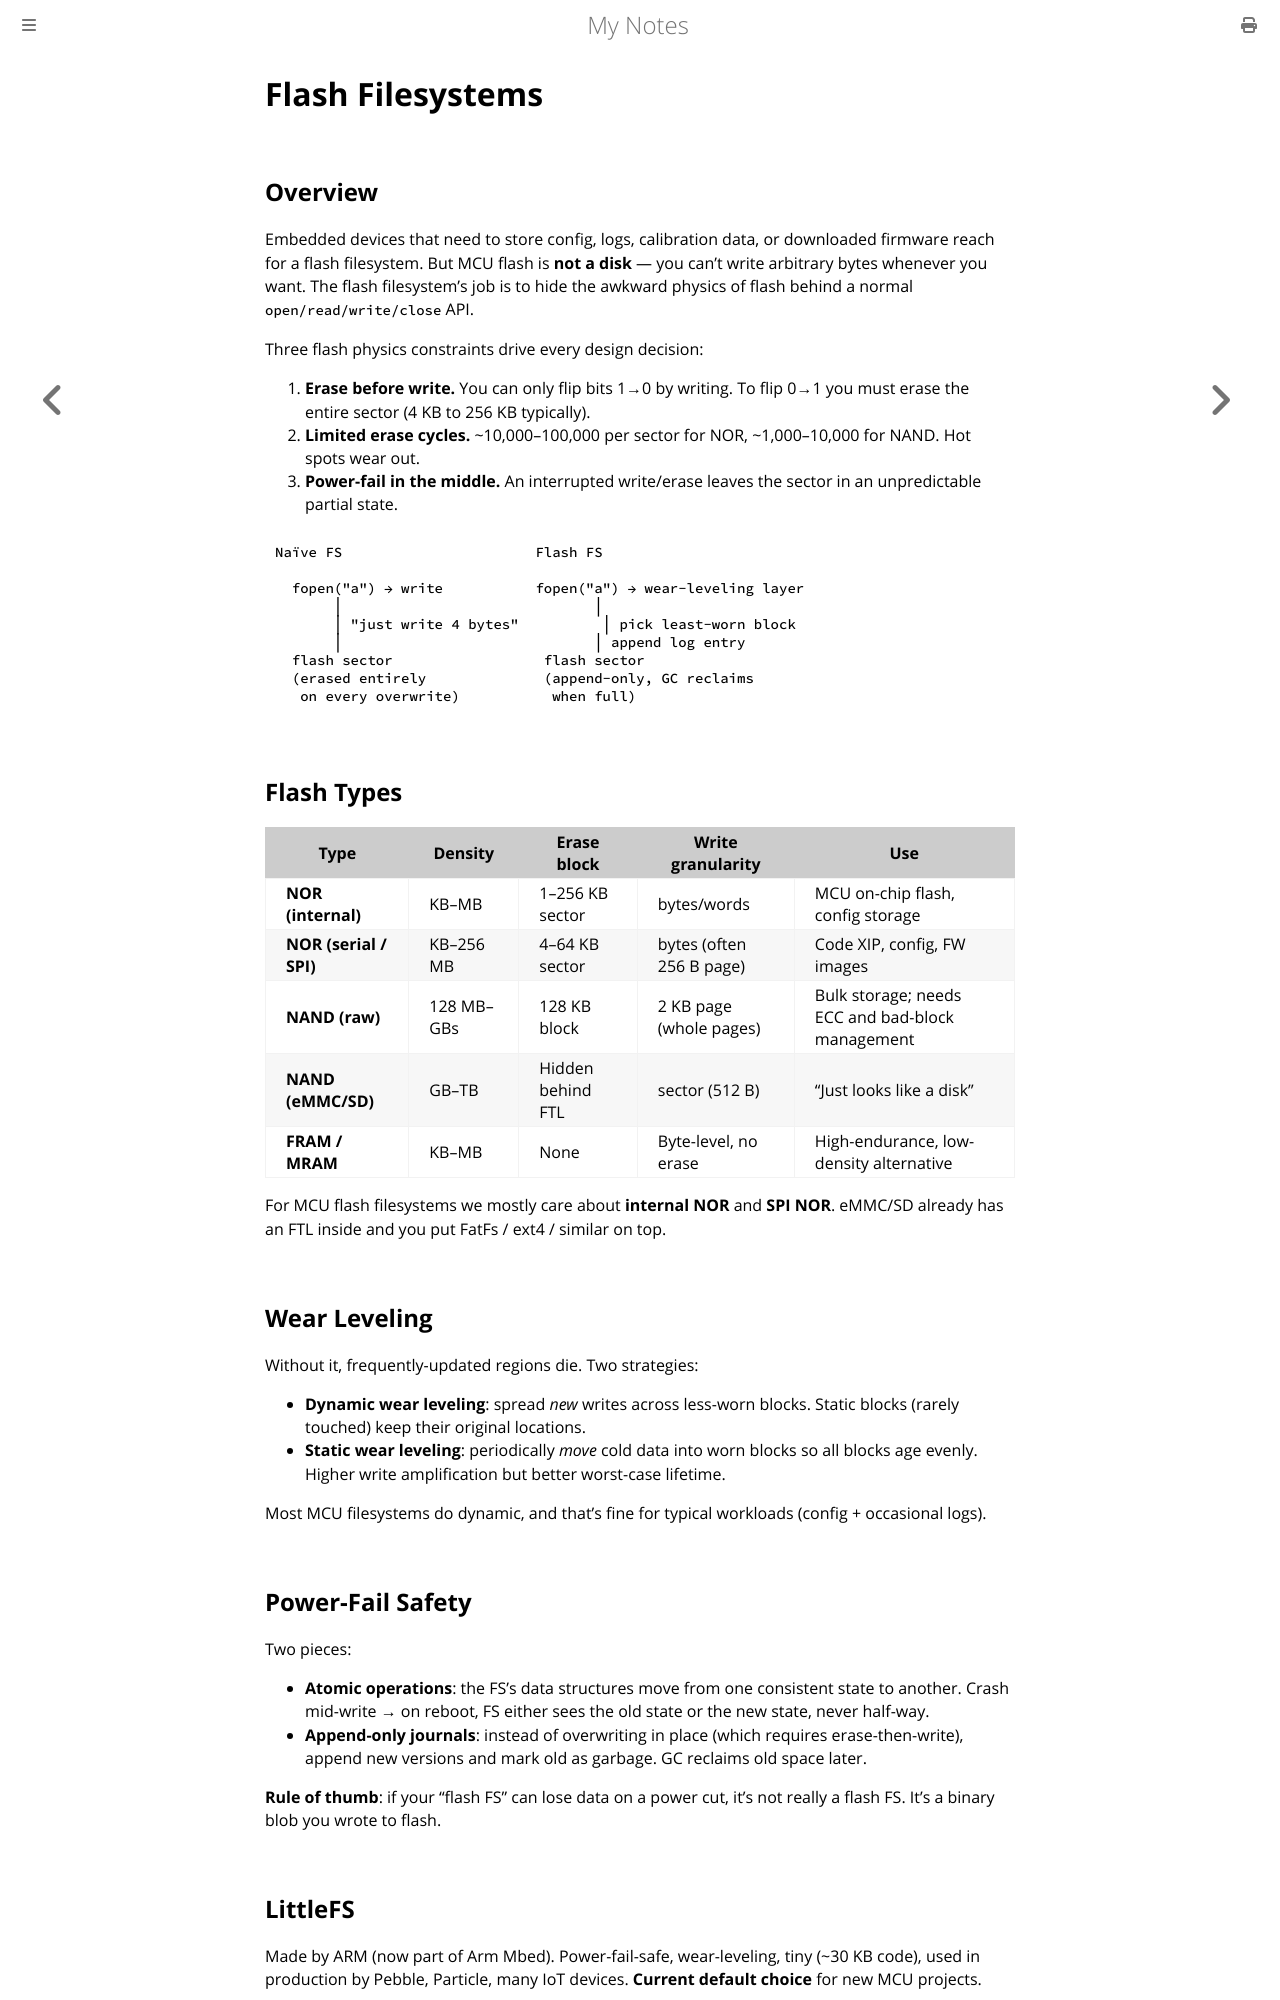

repository: paritystack/notes · page: embedded/flash_filesystems.html · generator: mdbook

# Flash Filesystems

## Overview

Embedded devices that need to store config, logs, calibration data, or downloaded firmware reach for a flash filesystem. But MCU flash is **not a disk** — you can't write arbitrary bytes whenever you want. The flash filesystem's job is to hide the awkward physics of flash behind a normal `open/read/write/close` API.

Three flash physics constraints drive every design decision:

1. **Erase before write.** You can only flip bits 1→0 by writing. To flip 0→1 you must erase the entire sector (4 KB to 256 KB typically).
2. **Limited erase cycles.** ~10,000–100,000 per sector for NOR, ~1,000–10,000 for NAND. Hot spots wear out.
3. **Power-fail in the middle.** An interrupted write/erase leaves the sector in an unpredictable partial state.

```
Naïve FS                       Flash FS
                              
  fopen("a") → write           fopen("a") → wear-leveling layer
       │                              │
       │ "just write 4 bytes"          │ pick least-worn block
       │                              │ append log entry
  flash sector                  flash sector
  (erased entirely              (append-only, GC reclaims
   on every overwrite)           when full)
```

## Flash Types

| Type | Density | Erase block | Write granularity | Use |
|------|---------|-------------|-------------------|-----|
| **NOR (internal)** | KB–MB | 1–256 KB sector | bytes/words | MCU on-chip flash, config storage |
| **NOR (serial / SPI)** | KB–256 MB | 4–64 KB sector | bytes (often 256 B page) | Code XIP, config, FW images |
| **NAND (raw)** | 128 MB–GBs | 128 KB block | 2 KB page (whole pages) | Bulk storage; needs ECC and bad-block management |
| **NAND (eMMC/SD)** | GB–TB | Hidden behind FTL | sector (512 B) | "Just looks like a disk" |
| **FRAM / MRAM** | KB–MB | None | Byte-level, no erase | High-endurance, low-density alternative |

For MCU flash filesystems we mostly care about **internal NOR** and **SPI NOR**. eMMC/SD already has an FTL inside and you put FatFs / ext4 / similar on top.

## Wear Leveling

Without it, frequently-updated regions die. Two strategies:

- **Dynamic wear leveling**: spread *new* writes across less-worn blocks. Static blocks (rarely touched) keep their original locations.
- **Static wear leveling**: periodically *move* cold data into worn blocks so all blocks age evenly. Higher write amplification but better worst-case lifetime.

Most MCU filesystems do dynamic, and that's fine for typical workloads (config + occasional logs).

## Power-Fail Safety

Two pieces:

- **Atomic operations**: the FS's data structures move from one consistent state to another. Crash mid-write → on reboot, FS either sees the old state or the new state, never half-way.
- **Append-only journals**: instead of overwriting in place (which requires erase-then-write), append new versions and mark old as garbage. GC reclaims old space later.

**Rule of thumb**: if your "flash FS" can lose data on a power cut, it's not really a flash FS. It's a binary blob you wrote to flash.
